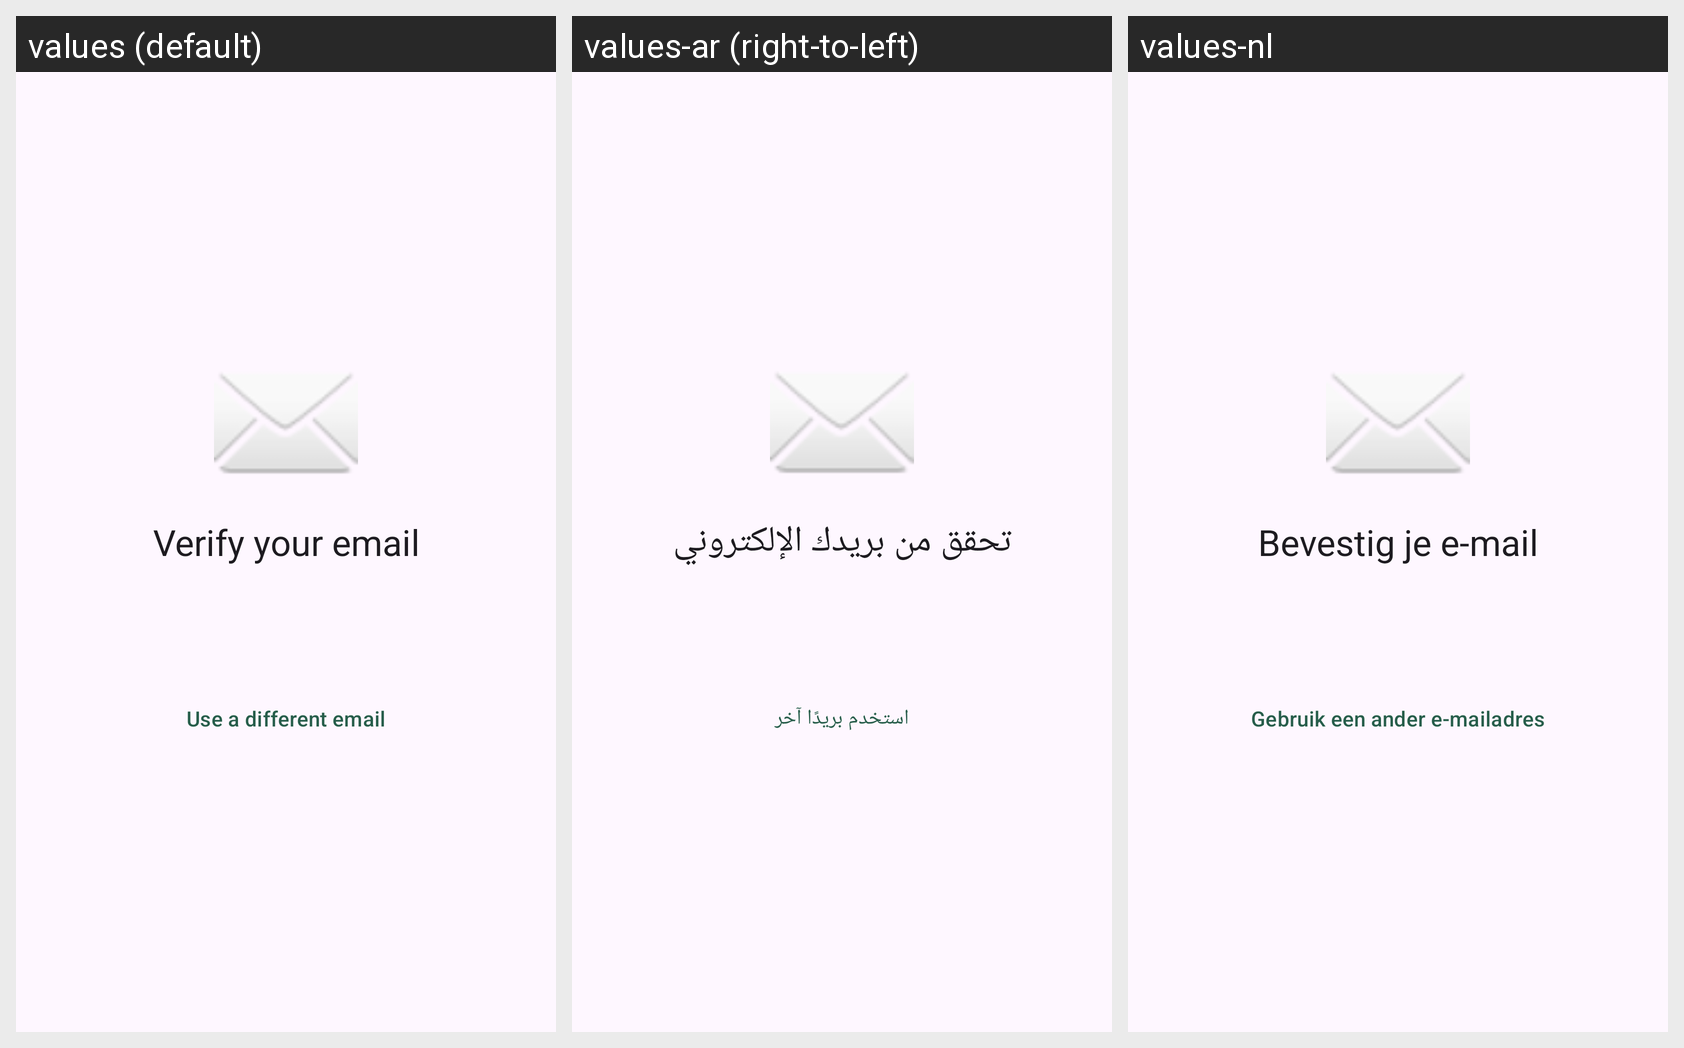

The same Android screen rendered under several of its app's locales, left to right. List the strings drawn on it with the default value and each locale's translation.
Android screen res/layout/fragment_email_verification.xml rendered under 3 locales, left to right: values (default), values-ar (right-to-left), values-nl. Device: Nexus 5 (rendered at 1080×1920; each locale shown at half size, 540×960, under a caption strip naming it); theme Theme.Albunyaan.
Strings drawn on this screen, with the default value and each locale's value (text and hints the layout hard-codes, and strings that could not be matched under every locale, appear in the picture but are not listed):

email_verification_title
  values: Verify your email
  values-ar: تحقق من بريدك الإلكتروني
  values-nl: Bevestig je e-mail

email_verification_use_different
  values: Use a different email
  values-ar: استخدم بريدًا آخر
  values-nl: Gebruik een ander e-mailadres
